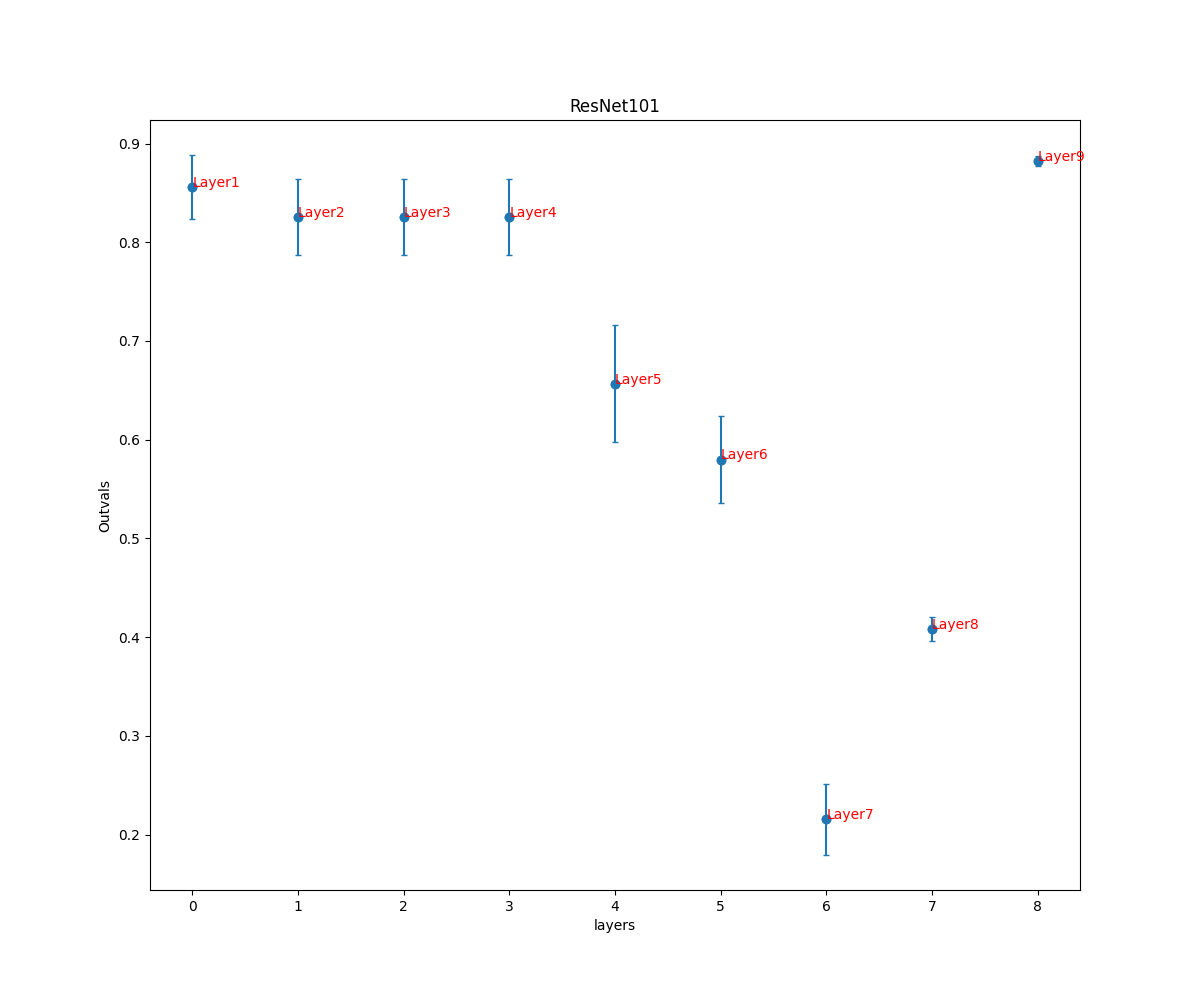

Source data for this figure (header and first rows):
, ResNet101
0, (0.8557515993948726, 0.03264349645652417…
1, (0.8254992800998456, 0.03821135785362673…
2, (0.8255563717438233, 0.03822641501123)
3, (0.8255563717438233, 0.03822641501123)
4, (0.6567199975155965, 0.05954071734047730…
5, (0.5798994529611149, 0.04408785728829841…
6, (0.2152633974628096, 0.03597553314988527…
7, (0.40813473261849276, 0.0120399971155793…
8, (0.8823618315161358, 0.00539119640230625…
